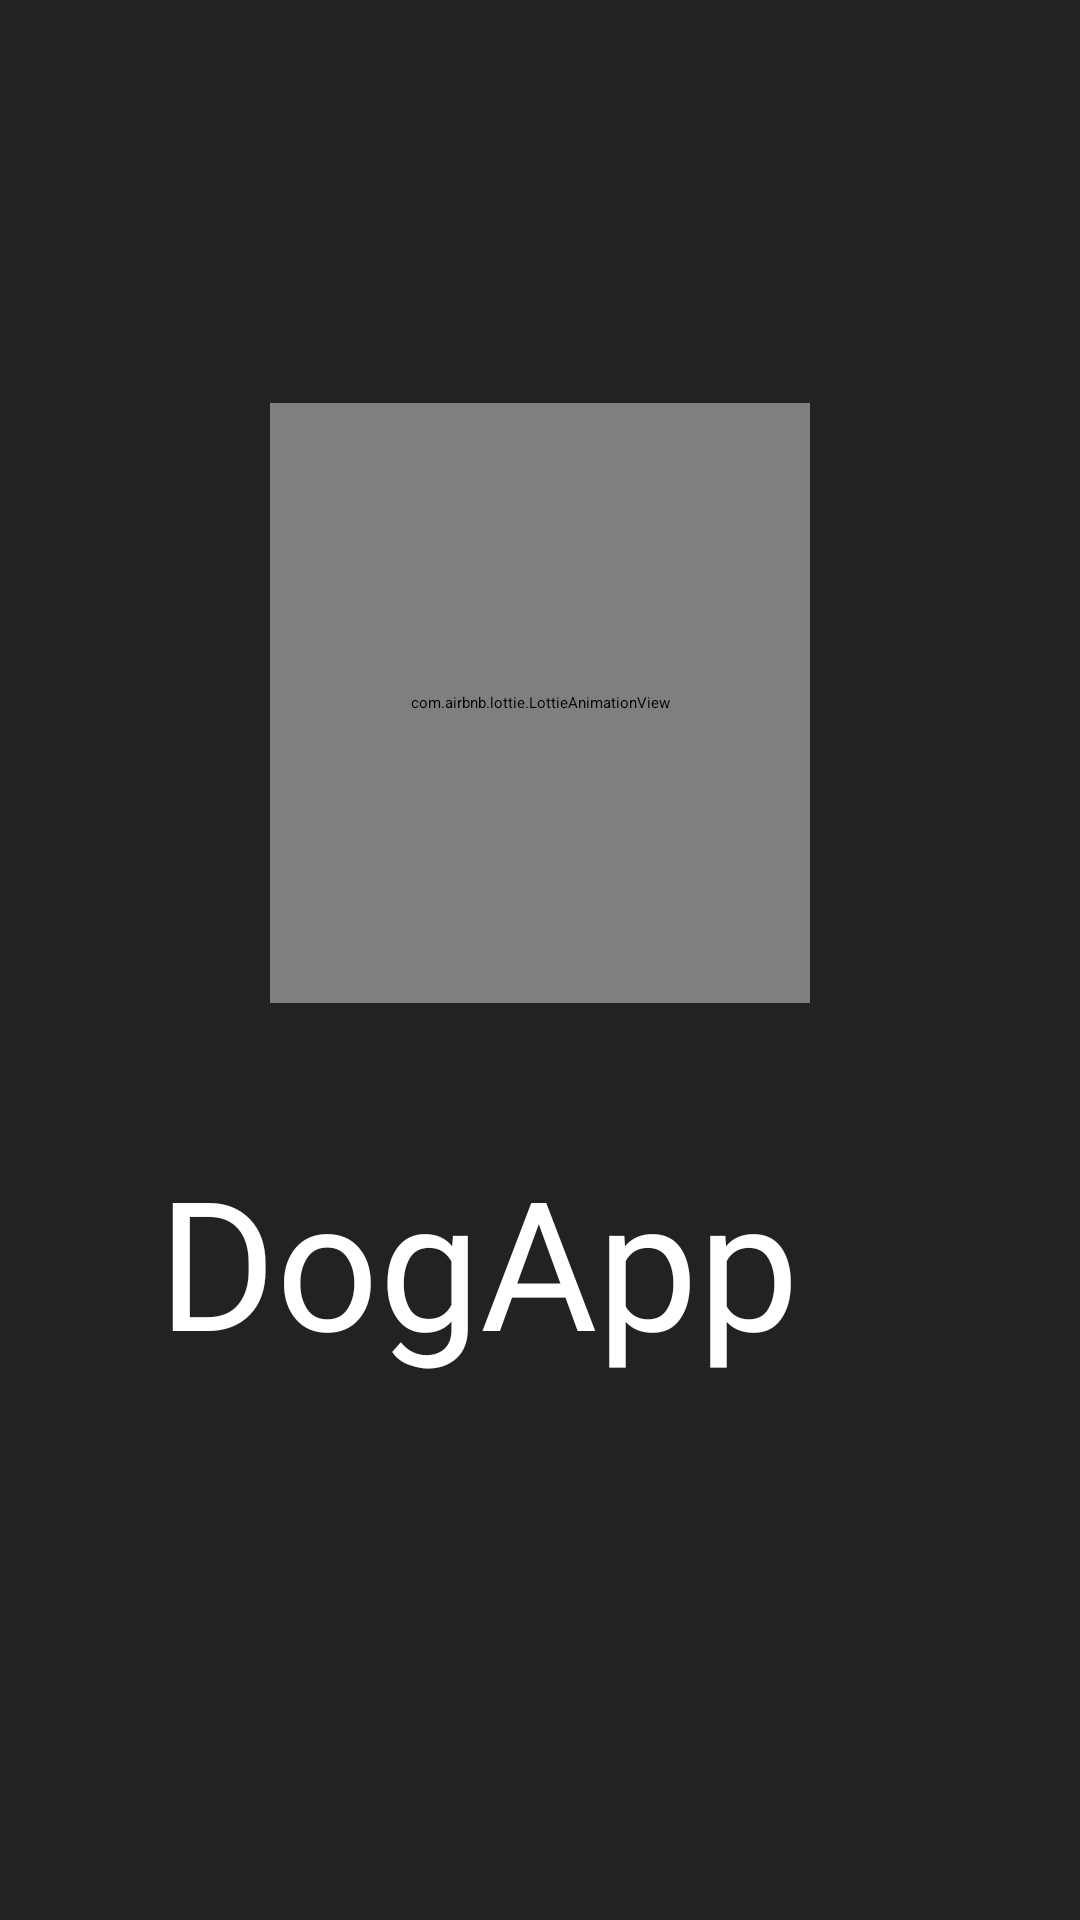

This screen was rendered from an Android layout file. Write that file and the resources it references.
<!-- AndroidManifest.xml: application theme Theme.DogApp -->
<!-- res/layout/splash_screen.xml -->
<?xml version="1.0" encoding="utf-8"?>
<androidx.constraintlayout.widget.ConstraintLayout xmlns:android="http://schemas.android.com/apk/res/android"
    xmlns:app="http://schemas.android.com/apk/res-auto"
    android:id="@+id/main"
    android:layout_width="match_parent"
    android:layout_height="match_parent"
    android:background="@color/gris">

    <TextView
        android:id="@+id/titleText"
        android:layout_width="250dp"
        android:layout_height="100dp"
        android:text="@string/dogApp"
        app:layout_constraintBottom_toBottomOf="parent"
        app:layout_constraintEnd_toEndOf="parent"
        app:layout_constraintStart_toStartOf="parent"
        app:layout_constraintTop_toTopOf="parent"
        android:fontFamily="@font/fastfont"
        android:layout_marginTop="220dp"
        android:layout_marginEnd="5dp"
        android:textSize="60sp"
        android:textColor="@color/blanco"/>
    
    <com.airbnb.lottie.LottieAnimationView
        android:id="@+id/lottieAnimationView"
        android:layout_width="180dp"
        android:layout_height="200dp"
        app:lottie_autoPlay="true"
        app:lottie_loop="true"
        app:lottie_rawRes="@raw/a"
        app:layout_constraintTop_toBottomOf="@id/titleText"
        app:layout_constraintStart_toStartOf="parent"
        app:layout_constraintEnd_toEndOf="parent"
        app:layout_constraintBottom_toBottomOf="parent"
        app:layout_constraintVertical_bias="0.1"
        android:layout_marginTop="-380dp"/>
    
</androidx.constraintlayout.widget.ConstraintLayout>
<!-- resources referenced by this layout -->
<resources>
  <color name="blanco">#FFFFFF</color>
  <color name="gris">#222222</color>
  <string name="dogApp">DogApp</string>
</resources>
